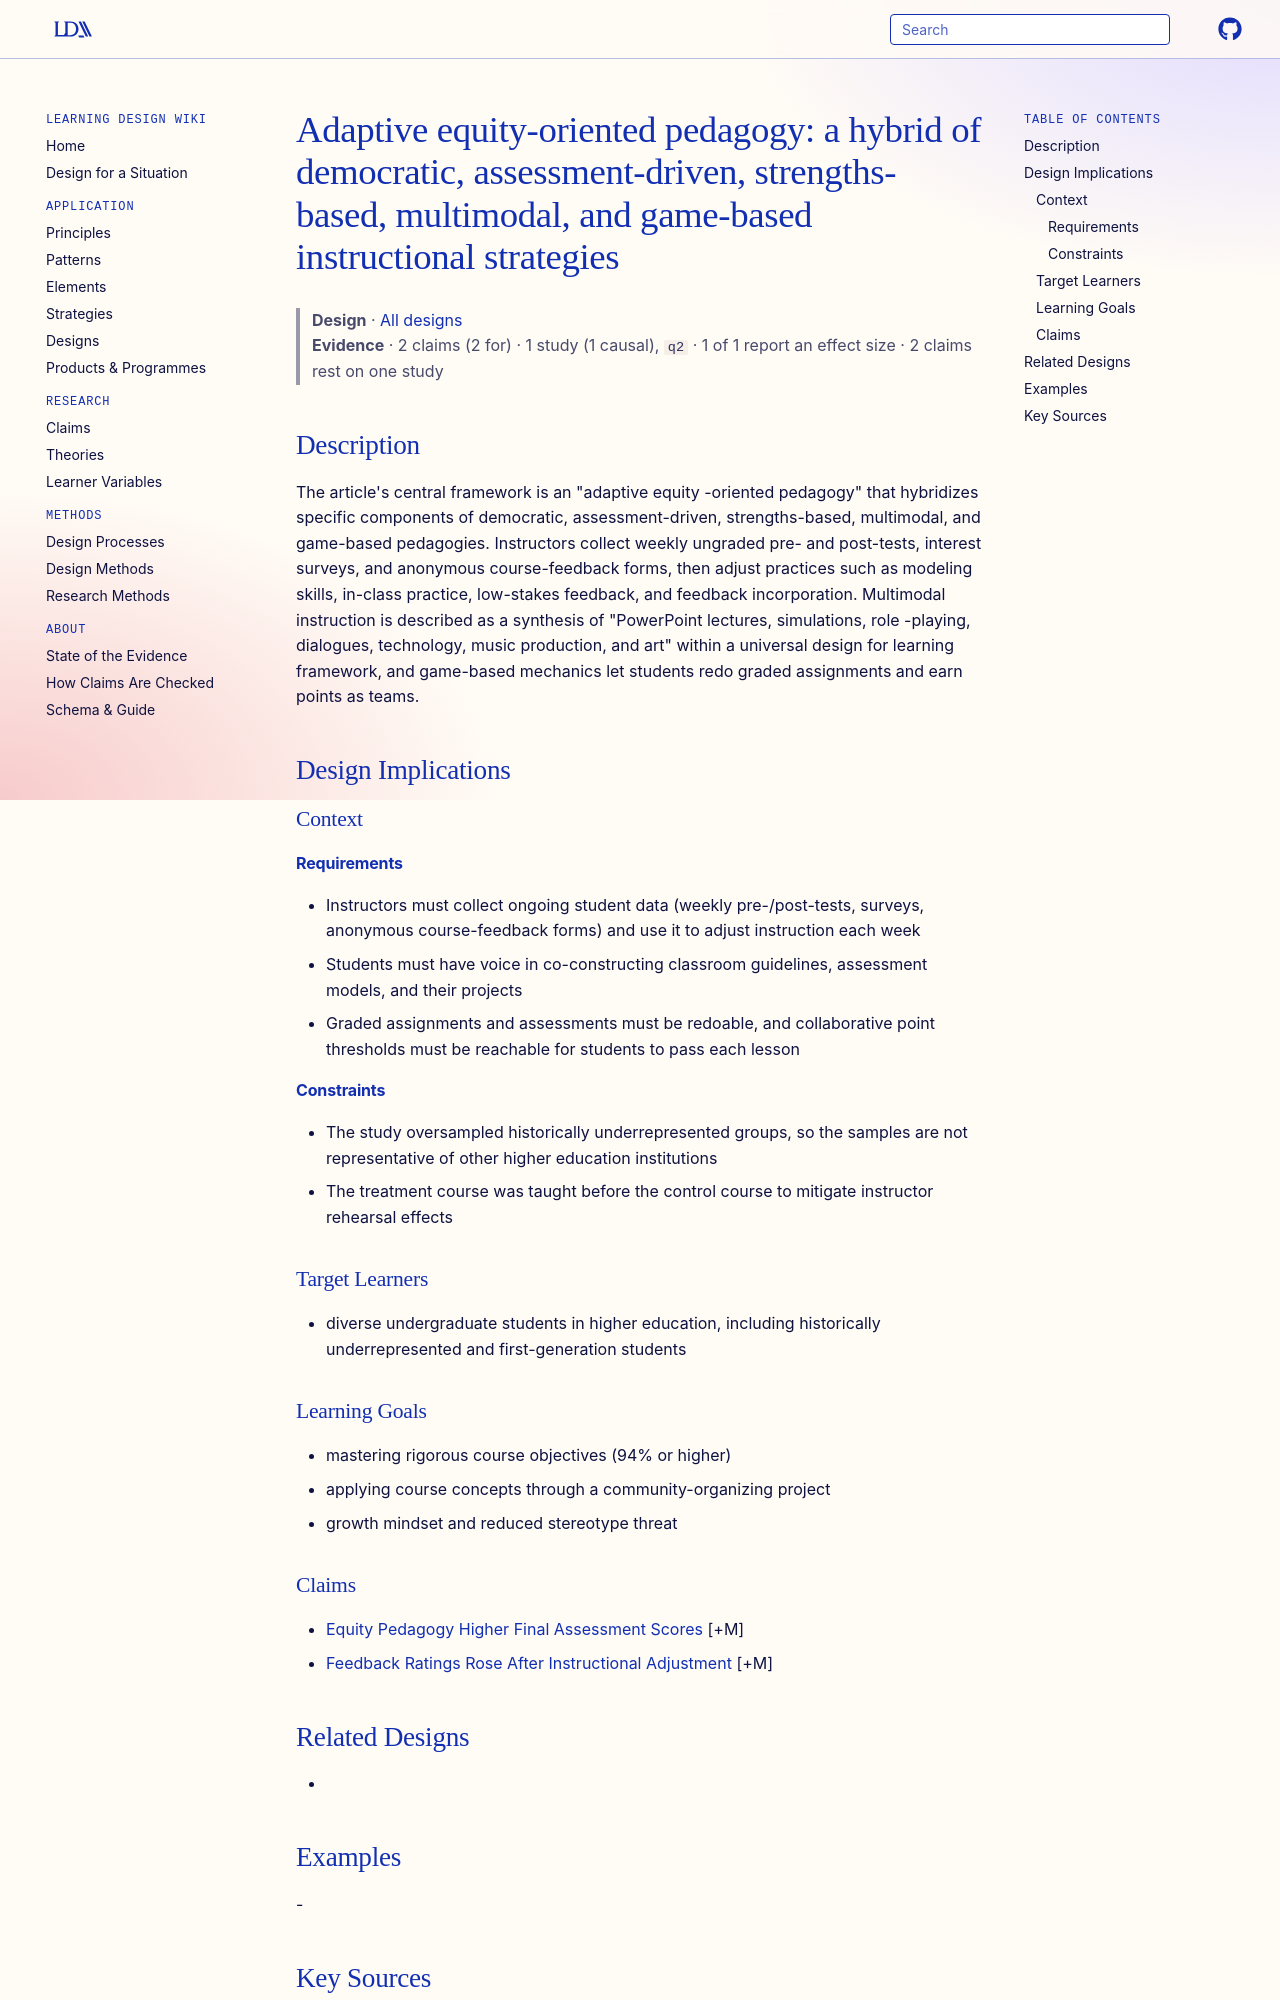

repository: Learning-Design-Alliance/learning-wiki · page: designs/adaptive-equity-oriented-pedagogy-hybrid/index.html · generator: mkdocs

---
type: design
id: adaptive-equity-oriented-pedagogy-hybrid
title: "Adaptive equity-oriented pedagogy: a hybrid of democratic, assessment-driven, strengths-based, multimodal, and game-based instructional strategies"
description: "The article's central framework is an \"adaptive equity -oriented pedagogy\" that hybridizes specific components of democratic, assessment-driven, strengths-based, multimodal, and game-based pedagogies."
status: review
generated:
  by: "process:settle-candidates"
  at: 2026-11-02
sources:
  - id: phuong-2017
    resource: "https://uncw.edu/jet"
    title: "Phuong, A. E., Nguyen, J., & Mariea, D. (2017). Evaluating an Adaptive Equity-Oriented Pedagogy: A Study of its Impacts in Higher Education. The Journal of Effective Teaching, 17(2), 5-44. https://uncw.edu/jet"
    author: "Phuong, A. E., Nguyen, J., & Mariea, D"
---

# Adaptive equity-oriented pedagogy: a hybrid of democratic, assessment-driven, strengths-based, multimodal, and game-based instructional strategies

> **Design** · [All designs](index.md)
> **Evidence** · 2 claims (2 for) · 1 study (1 causal), `q2` · 1 of 1 report an effect size · 2 claims rest on one study

## Description
The article's central framework is an "adaptive equity -oriented pedagogy" that hybridizes specific components of democratic, assessment-driven, strengths-based, multimodal, and game-based pedagogies. Instructors collect weekly ungraded pre- and post-tests, interest surveys, and anonymous course-feedback forms, then adjust practices such as modeling skills, in-class practice, low-stakes feedback, and feedback incorporation. Multimodal instruction is described as a synthesis of "PowerPoint lectures, simulations, role -playing, dialogues, technology, music production, and art" within a universal design for learning framework, and game-based mechanics let students redo graded assignments and earn points as teams.

## Design Implications

### Context
#### Requirements
- Instructors must collect ongoing student data (weekly pre-/post-tests, surveys, anonymous course-feedback forms) and use it to adjust instruction each week
- Students must have voice in co-constructing classroom guidelines, assessment models, and their projects
- Graded assignments and assessments must be redoable, and collaborative point thresholds must be reachable for students to pass each lesson
#### Constraints
- The study oversampled historically underrepresented groups, so the samples are not representative of other higher education institutions
- The treatment course was taught before the control course to mitigate instructor rehearsal effects

### Target Learners
- diverse undergraduate students in higher education, including historically underrepresented and first-generation students

### Learning Goals
- mastering rigorous course objectives (94% or higher)
- applying course concepts through a community-organizing project
- growth mindset and reduced stereotype threat
